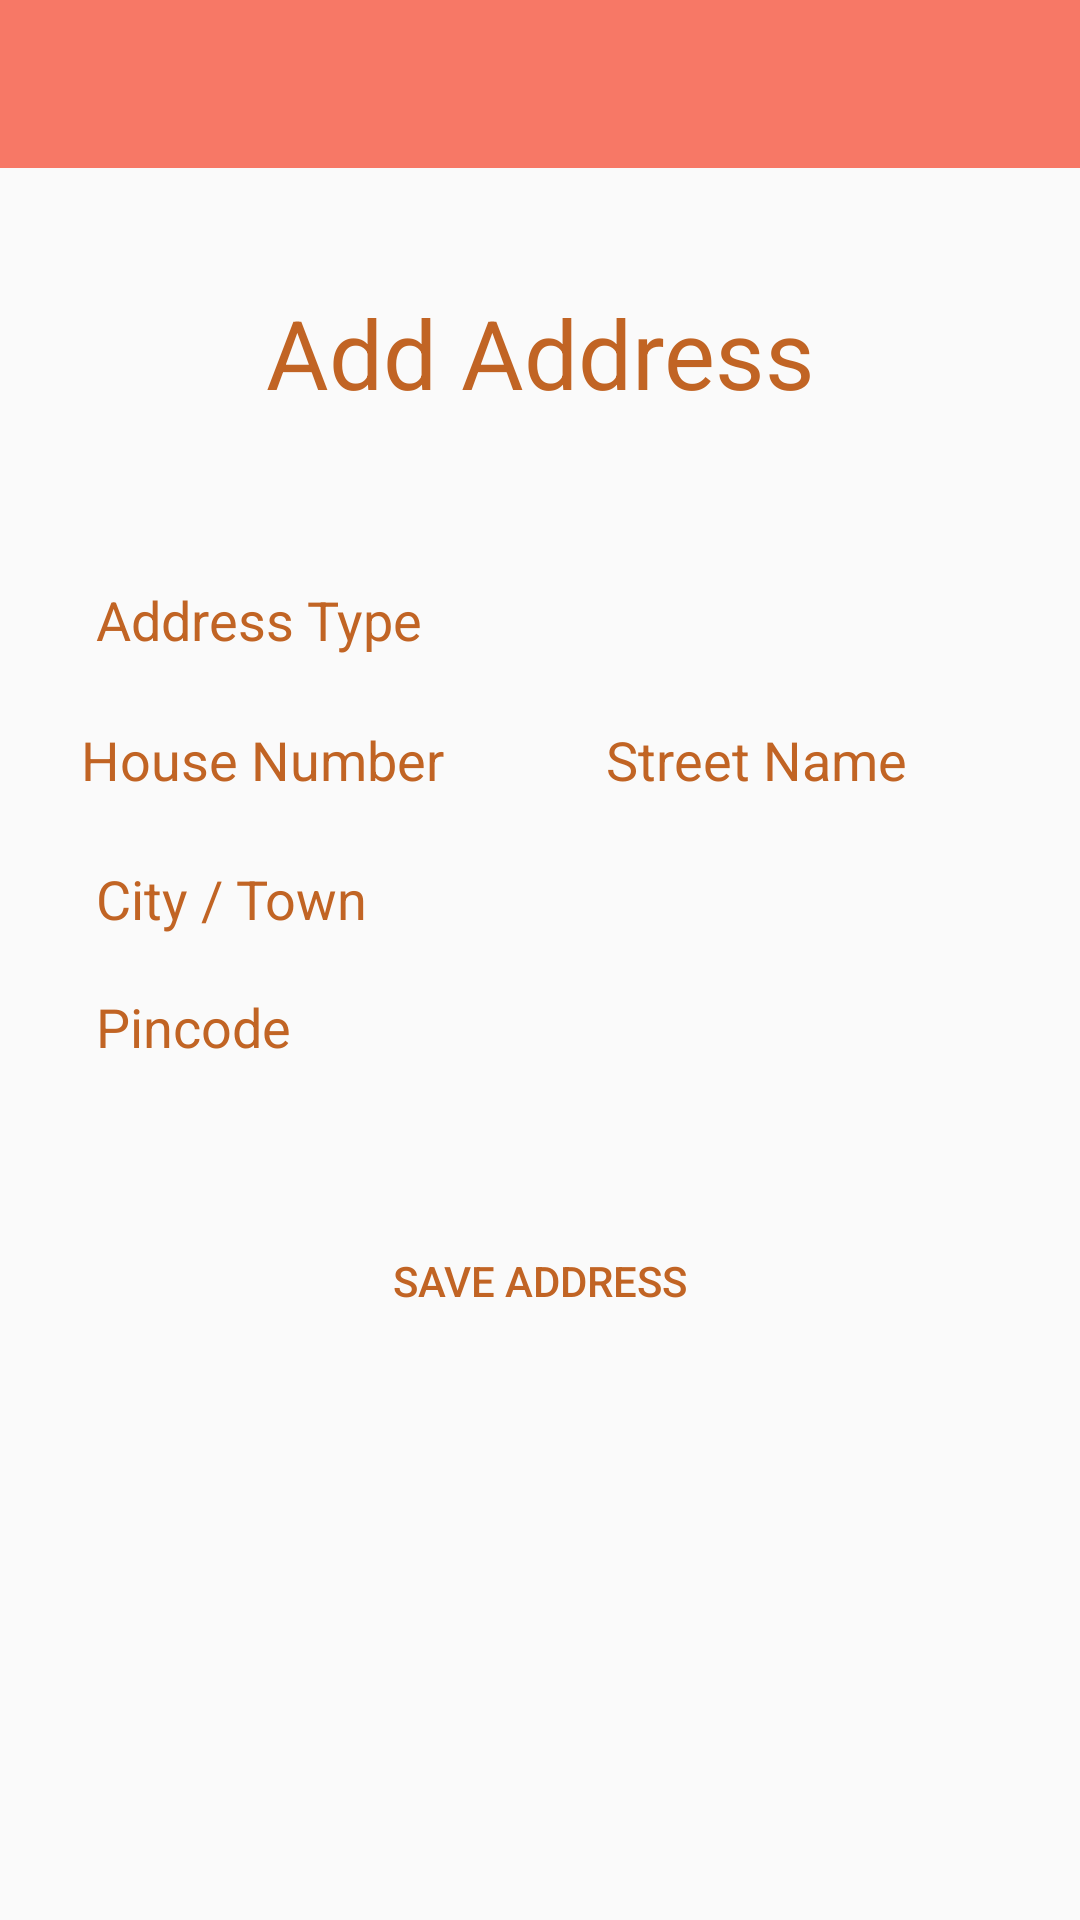

Android layout source for this screen:
<!-- AndroidManifest.xml: application theme AppTheme -->
<!-- res/layout/activity_add_address.xml -->
<LinearLayout xmlns:android="http://schemas.android.com/apk/res/android"
    android:layout_width="match_parent"
    android:layout_height="match_parent"
    android:layout_gravity="center"
    android:orientation="vertical"
    android:weightSum="7">

   <include layout="@layout/app_bar"/>

    <TextView
        android:id="@+id/text_view_title"
        style="@style/AppStyle"
        android:layout_width="wrap_content"
        android:layout_gravity="center"
        android:layout_weight="2"
        android:gravity="center"
        android:text="@string/text_view_address"
        android:textSize="32sp" />

    <EditText
        android:id="@+id/edit_text_type"
        style="@style/AppStyle"
        android:background="@drawable/border"
        android:hint="@string/edit_text_address_type"
        android:paddingLeft="12dp" />

    <RelativeLayout
        android:layout_width="match_parent"
        android:layout_height="wrap_content">

        <EditText
            android:id="@+id/edit_text_house_no"
            style="@style/AppStyle"
            android:layout_width="wrap_content"
            android:layout_height="wrap_content"
            android:background="@drawable/border"
            android:hint="@string/edit_text_house_no"
            android:padding="7dp" />

        <EditText
            android:id="@+id/edit_text_street"
            style="@style/AppStyle"
            android:layout_height="wrap_content"
            android:layout_toEndOf="@id/edit_text_house_no"
            android:background="@drawable/border"
            android:hint="@string/edit_text_address_street"
            android:padding="7dp" />
    </RelativeLayout>

    <EditText
        android:id="@+id/edit_text_city"
        style="@style/AppStyle"
        android:background="@drawable/border"
        android:hint="@string/edit_text_address_city"
        android:paddingLeft="12dp" />


    <EditText
        android:id="@+id/edit_text_pincode"
        style="@style/AppStyle"
        android:background="@drawable/border"
        android:hint="@string/edit_text_pincode"
        android:inputType="number"
        android:paddingLeft="12dp" />

    <Button
        android:id="@+id/button_save"
        style="@style/AppStyle"
        android:background="@drawable/border"
        android:text="@string/button_save_address"
        android:layout_marginTop="42dp"/>

</LinearLayout>
<!-- res/layout/app_bar.xml (included above) -->
<androidx.appcompat.widget.Toolbar xmlns:android="http://schemas.android.com/apk/res/android"
    xmlns:app="http://schemas.android.com/apk/res-auto"
    android:id="@+id/toolbar"
    android:layout_width="match_parent"
    android:layout_height="wrap_content"
    android:background="@color/colorPrimary"
    android:theme="@style/ToolbarStyle" />
<!-- resources referenced by this layout -->
<resources>
  <color name="colorPrimary">#F77866</color>
  <string name="button_save_address">SAVE ADDRESS</string>
  <string name="edit_text_address_city">City / Town</string>
  <string name="edit_text_address_street">Street Name</string>
  <string name="edit_text_address_type">Address Type</string>
  <string name="edit_text_house_no">House Number</string>
  <string name="edit_text_pincode">Pincode</string>
  <string name="text_view_address">Add Address</string>
  <style name="AppStyle">
          <item name="android:layout_width">match_parent</item>
          <item name="android:layout_height">0dp</item>
          <item name="android:layout_weight">.5</item>
          <item name="android:layout_marginLeft">20dp</item>
          <item name="android:layout_marginRight">20dp</item>
          <item name="android:layout_marginBottom">12dp</item>
          <item name="android:textColor">@color/colorPrimaryDark</item>
          <item name="android:textColorHint">@color/colorPrimaryDark</item>
      </style>
  <style name="ToolbarStyle" parent="ThemeOverlay.AppCompat.Dark">
          <item name="android:textColorPrimary">@color/colorWhite</item>
          <item name="android:textColorSecondary">@color/colorWhite</item>
          <item name="actionMenuTextColor">@color/colorWhite</item>
          <item name="actionOverflowButtonStyle">@color/colorWhite</item>
      </style>
  <style name="AppTheme" parent="Theme.AppCompat.Light.NoActionBar">
          
          <item name="colorPrimary">@color/colorPrimary</item>
          <item name="colorPrimaryDark">@color/colorPrimaryDark</item>
          <item name="colorAccent">@color/colorAccent</item>
      </style>
  <color name="colorPrimaryDark">#C16424</color>
  <color name="colorWhite">#fff</color>
  <color name="colorAccent">#F7B733</color>
</resources>
